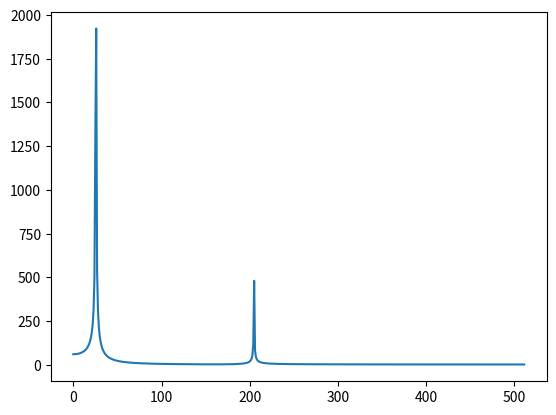

Here is the Python script that generated this plot:
import math
import random
import matplotlib.pyplot as plt

sin = math.sin
cos = math.cos
pi = math.pi

def iadd(a, b):
    return [a[0] + b[0], a[1] + b[1]]

def imult(a, b):
    return [a[0]*b[0] - a[1]*b[1], a[1]*b[0] + a[0]*b[1]]

def iswhole(n):
    return math.floor(n) == math.ceil(n) == n

def fft(x):
    assert iswhole(math.log(len(x), 2))
    if len(x) == 1:
        return [[x[0], 0]]
    X_beg = []
    X_end = []
    # recursively get the FFT of the even and then odd samples
    X_0_n2 = fft([x[m] for m in range(0, len(x), 2)])
    X_1_n2 = fft([x[l] for l in range(1, len(x), 2)])
    for k in range(len(x)//2):
        exponent = -2*pi*k/len(x)
        WX_term = imult([cos(exponent), sin(exponent)], X_1_n2[k])
        X_beg.append(iadd(X_0_n2[k], WX_term))
        X_end.append(iadd(X_0_n2[k], [-WX_term[0], -WX_term[1]]))
    return X_beg + X_end#

def imagnitude(a):
    return math.sqrt(a[0]**2 + a[1]**2)

#+random.uniform(0, 0.2)
x = [sin(2*pi*x_val/5)+5*sin(2*pi*x_val/40) for x_val in range(1024)]
X = fft(x)
X = X[:len(X)//2]
real = [imagnitude(a) for a in X]

plt.plot(real)
plt.show()



